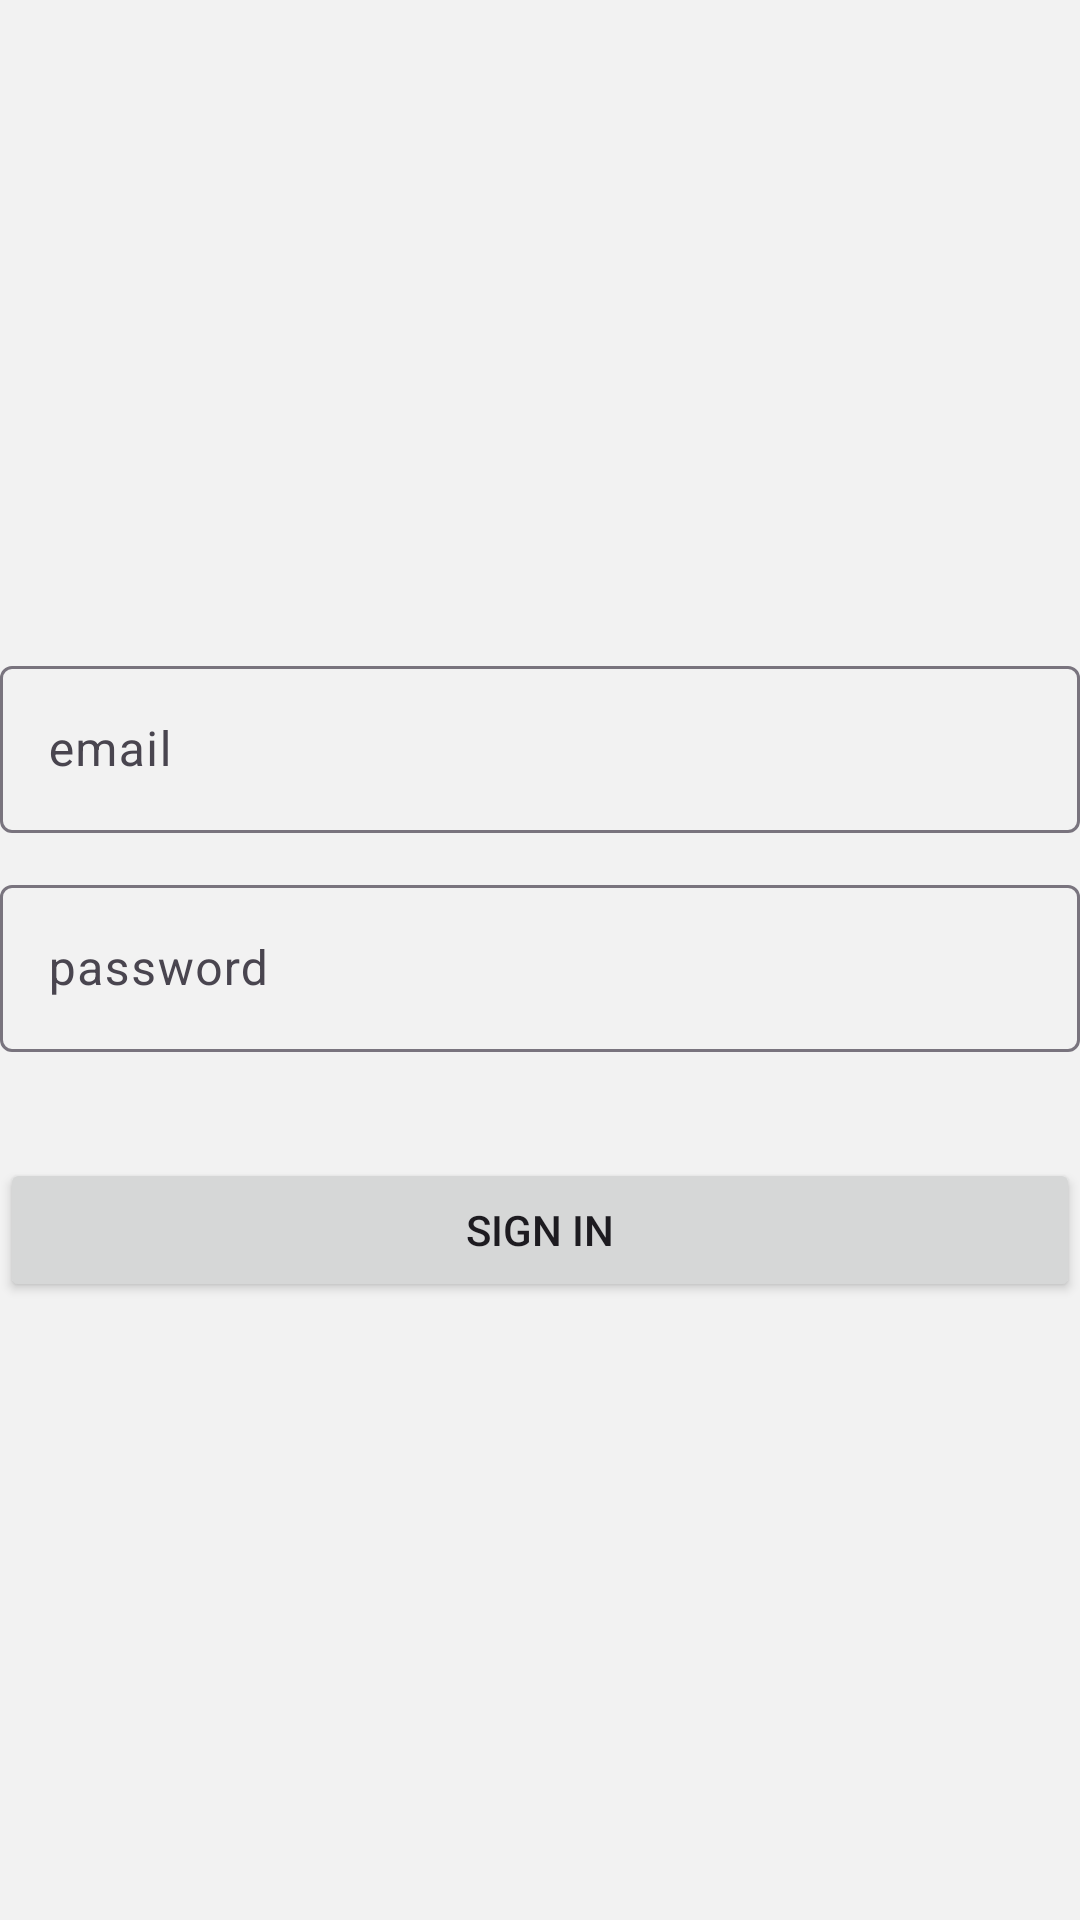

This screen was rendered from an Android layout file. Write that file and the resources it references.
<!-- AndroidManifest.xml: application theme Theme.Hoang_Movie -->
<!-- res/layout/activity_login.xml -->
<?xml version="1.0" encoding="utf-8"?>
<androidx.constraintlayout.widget.ConstraintLayout xmlns:android="http://schemas.android.com/apk/res/android"
    xmlns:app="http://schemas.android.com/apk/res-auto"
    xmlns:tools="http://schemas.android.com/tools"
    android:id="@+id/container"
    android:layout_width="match_parent"
    android:layout_height="match_parent"
    android:background="@color/gray_100"
    tools:context=".login.ActivityLogin">
    <com.google.android.material.textfield.TextInputLayout
        android:id="@+id/layout_username"
        android:layout_width="match_parent"
        android:layout_height="wrap_content"
        android:layout_marginBottom="12dp"
        app:layout_constraintBottom_toTopOf="@+id/layout_password"
        app:layout_constraintEnd_toEndOf="parent"
        app:layout_constraintStart_toStartOf="parent">

        <androidx.appcompat.widget.AppCompatEditText
            android:id="@+id/username"
            android:layout_width="match_parent"
            android:layout_height="wrap_content"
            android:layout_marginTop="96dp"
            android:hint="email"
            android:textColor="@color/black"
            android:inputType="textEmailAddress"
            android:selectAllOnFocus="true" />
    </com.google.android.material.textfield.TextInputLayout>

    <com.google.android.material.textfield.TextInputLayout
        android:id="@+id/layout_password"
        android:layout_width="match_parent"
        android:layout_height="wrap_content"
        app:layout_constraintBottom_toBottomOf="parent"
        app:layout_constraintEnd_toEndOf="parent"
        app:layout_constraintStart_toStartOf="parent"
        app:layout_constraintTop_toTopOf="parent">

        <androidx.appcompat.widget.AppCompatEditText
            android:id="@+id/password"
            android:layout_width="match_parent"
            android:layout_height="wrap_content"
            android:textColor="@color/black"
            android:hint="password"
            android:imeOptions="actionDone"
            android:inputType="textPassword"
            android:selectAllOnFocus="true" />

    </com.google.android.material.textfield.TextInputLayout>

    <Button
        android:id="@+id/btn_login"
        android:layout_width="match_parent"
        android:layout_height="wrap_content"
        android:layout_marginBottom="64dp"
        android:padding="12dp"
        android:text="Sign in"
        app:layout_constraintBottom_toBottomOf="parent"
        app:layout_constraintEnd_toEndOf="parent"
        app:layout_constraintStart_toStartOf="parent"
        app:layout_constraintTop_toBottomOf="@+id/layout_password"
        app:layout_constraintVertical_bias="0.2"
        android:onClick="LoginForm"
        tools:ignore="OnClick" />

    <ProgressBar
        android:id="@+id/loading"
        android:layout_width="wrap_content"
        android:layout_height="wrap_content"
        android:layout_marginStart="32dp"
        android:layout_marginTop="64dp"
        android:layout_marginEnd="32dp"
        android:visibility="gone"
        app:layout_constraintBottom_toBottomOf="parent"
        app:layout_constraintEnd_toEndOf="@+id/layout_password"
        app:layout_constraintStart_toStartOf="@+id/layout_password"
        app:layout_constraintTop_toTopOf="parent"
        app:layout_constraintVertical_bias="0.5" />

</androidx.constraintlayout.widget.ConstraintLayout>
<!-- resources referenced by this layout -->
<resources>
  <color name="black">#FF000000</color>
  <color name="gray_100">#FFF2F2F2</color>
  <style name="Theme.Hoang_Movie" parent="Base.Theme.Hoang_Movie" />
  <style name="Base.Theme.Hoang_Movie" parent="Theme.Material3.DayNight.NoActionBar">
          <item name="colorPrimary">@color/colorPrimary</item>
          <item name="colorPrimaryDark">@color/colorPrimaryDark</item>
          <item name="colorAccent">@color/colorAccent</item>
          <item name="android:windowBackground">@color/window_background</item>
          <item name="android:dialogTheme">@style/TitledDialog</item>
      </style>
  <color name="colorPrimary">#333333</color>
  <color name="colorPrimaryDark">#1e1e1e</color>
  <color name="colorAccent">#ffc701</color>
  <color name="window_background">#282828</color>
</resources>
